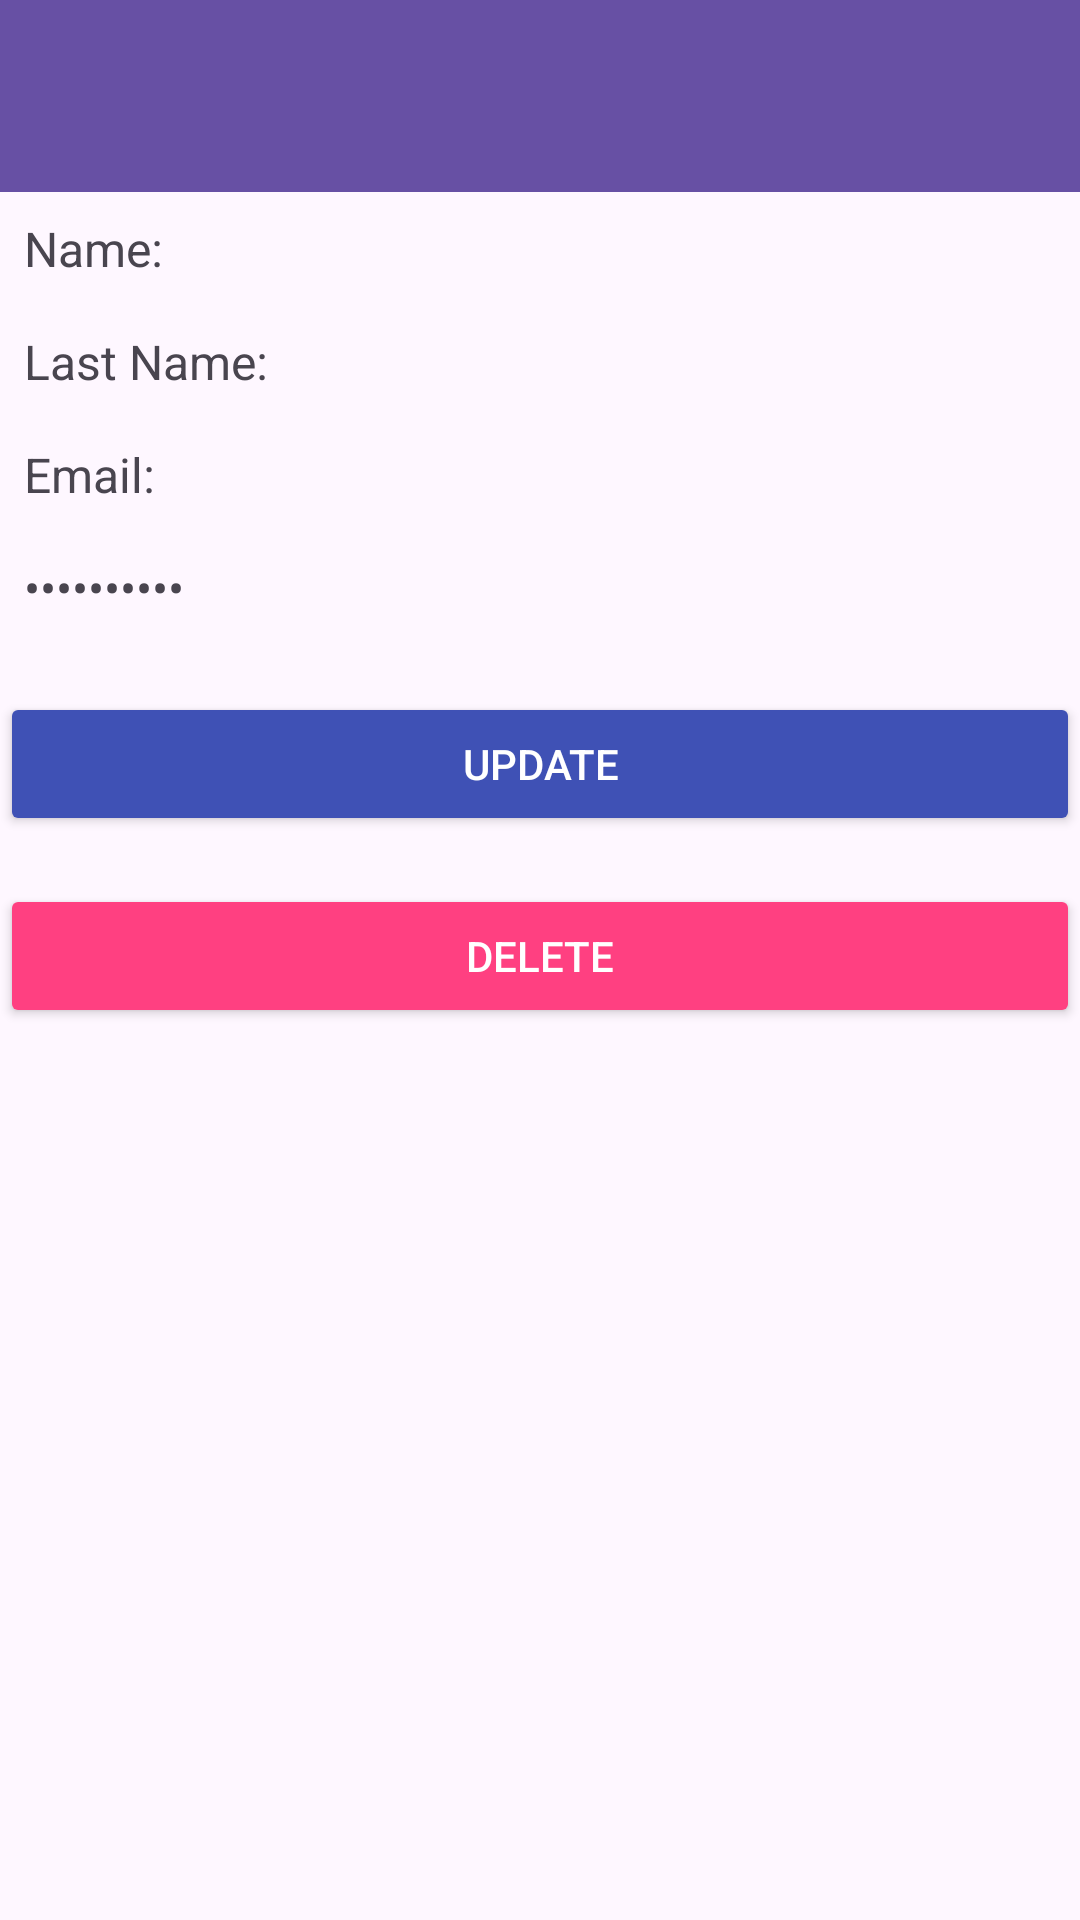

Reconstruct the res/layout file that produces this screen, plus the resources it refers to.
<!-- AndroidManifest.xml: application theme Theme.Teskerty -->
<!-- res/layout/activity_user_profil.xml -->
<?xml version="1.0" encoding="utf-8"?>
<androidx.drawerlayout.widget.DrawerLayout
    xmlns:android="http://schemas.android.com/apk/res/android"
    xmlns:app="http://schemas.android.com/apk/res-auto"
    android:id="@+id/drawer"
    android:layout_width="match_parent"
    android:layout_height="match_parent">

    <androidx.constraintlayout.widget.ConstraintLayout
        android:layout_width="match_parent"
        android:layout_height="match_parent">

        
        <androidx.appcompat.widget.Toolbar
            android:id="@+id/bar"
            android:layout_width="match_parent"
            android:layout_height="wrap_content"
            android:background="?attr/colorPrimary"
            android:theme="@style/ThemeOverlay.AppCompat.Dark.ActionBar"
            app:layout_constraintTop_toTopOf="parent"
            app:layout_constraintStart_toStartOf="parent"
            app:layout_constraintEnd_toEndOf="parent" />

        <LinearLayout
            android:layout_width="match_parent"
            android:layout_height="wrap_content"
            android:orientation="vertical"
            android:gravity="center"
            app:layout_constraintTop_toBottomOf="@id/bar">

            










            
            <TextView
                android:id="@+id/tv_name"
                android:layout_width="match_parent"
                android:layout_height="wrap_content"
                android:text="Name: "
                android:textSize="16sp"
                android:padding="8dp"/>

            
            <TextView
                android:id="@+id/tv_last_name"
                android:layout_width="match_parent"
                android:layout_height="wrap_content"
                android:text="Last Name: "
                android:textSize="16sp"
                android:padding="8dp"/>

            
            <TextView
                android:id="@+id/tv_email"
                android:layout_width="match_parent"
                android:layout_height="wrap_content"
                android:text="Email: "
                android:textSize="16sp"
                android:padding="8dp"
                android:inputType="textEmailAddress" />

            
            <TextView
                android:id="@+id/tv_password"
                android:layout_width="match_parent"
                android:layout_height="wrap_content"
                android:text="Password: "
                android:textSize="16sp"
                android:padding="8dp"
                android:inputType="textPassword" />

            
            <Button
                android:id="@+id/btn_update"
                android:layout_width="match_parent"
                android:layout_height="wrap_content"
                android:text="Update"
                android:backgroundTint="@color/primary"
                android:textColor="@android:color/white"
                android:layout_marginTop="16dp" />

            
            <Button
                android:id="@+id/btn_delete"
                android:layout_width="match_parent"
                android:layout_height="wrap_content"
                android:text="Delete"
                android:backgroundTint="@color/accent"
                android:textColor="@android:color/white"
                android:layout_marginTop="16dp" />
        </LinearLayout>

    </androidx.constraintlayout.widget.ConstraintLayout>

    <com.google.android.material.navigation.NavigationView
        android:id="@+id/navigation_view_user"
        android:layout_width="wrap_content"
        android:layout_height="match_parent"
        android:layout_gravity="start"
        app:menu="@menu/user_menu"
        app:headerLayout="@menu/nav_header" />

</androidx.drawerlayout.widget.DrawerLayout>
<!-- resources referenced by this layout -->
<resources>
  <color name="accent">#FF4081</color>
  <color name="primary">#3F51B5</color>
  <!-- drawable circle_shape (drawable) -->
  <shape xmlns:android="http://schemas.android.com/apk/res/android">
      <solid android:color="@color/profile_image_background" />
      <corners android:radius="50dp" />
  </shape>
  <!-- drawable logo00: png bitmap (drawable, 203581 bytes) -->
  <style name="Theme.Teskerty" parent="Base.Theme.Teskerty" />
  <color name="profile_image_background">#E0E0E0</color>
  <style name="Base.Theme.Teskerty" parent="Theme.Material3.DayNight.NoActionBar">
          
          
      </style>
</resources>
